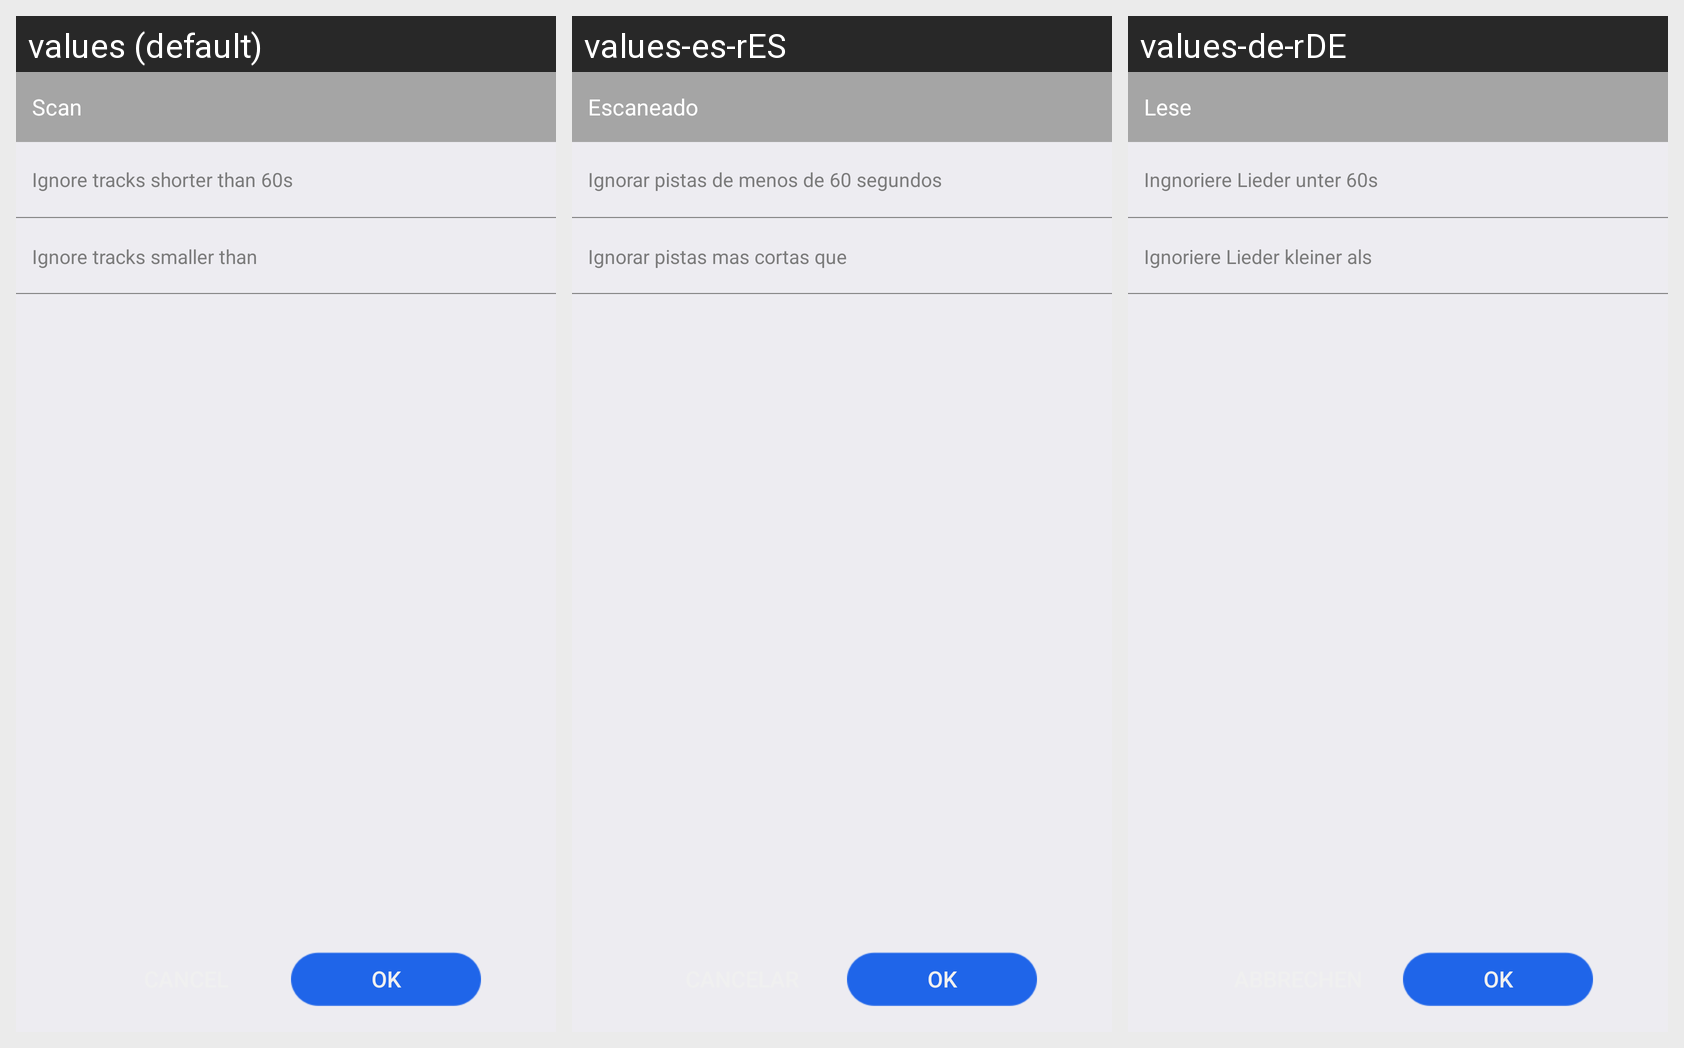

This grid shows one Android layout under several languages. Give, for every string resource on the screen, its name, the default text and each shown locale's text.
Android screen res/layout/scan_setting_activity2.xml rendered under 3 locales, left to right: values (default), values-es-rES, values-de-rDE. Device: Nexus 5 (rendered at 1080×1920; each locale shown at half size, 540×960, under a caption strip naming it); theme Theme.MaterialComponents.DayNight.NoActionBar.
Other locales in the repository, not shown: values-en-rUS, values-fr-rFR, values-ja-rJP, values-ko-rKR, values-ru-rRU, values-th-rTH, values-zh-rCN, values-zh-rHK, values-zh-rTW.
Strings drawn on this screen, with the default value and each locale's value (text and hints the layout hard-codes, and strings that could not be matched under every locale, appear in the picture but are not listed):

scan
  values: Scan
  values-es-rES: Escaneado
  values-de-rDE: Lese

filter_time_60
  values: Ignore tracks shorter than 60s
  values-es-rES: Ignorar pistas de menos de 60 segundos
  values-de-rDE: Ingnoriere Lieder unter 60s

audio_size_filter
  values: Ignore tracks smaller than
  values-es-rES: Ignorar pistas mas cortas que
  values-de-rDE: Ignoriere Lieder kleiner als

ok
  values: OK
  values-es-rES: OK
  values-de-rDE: OK
